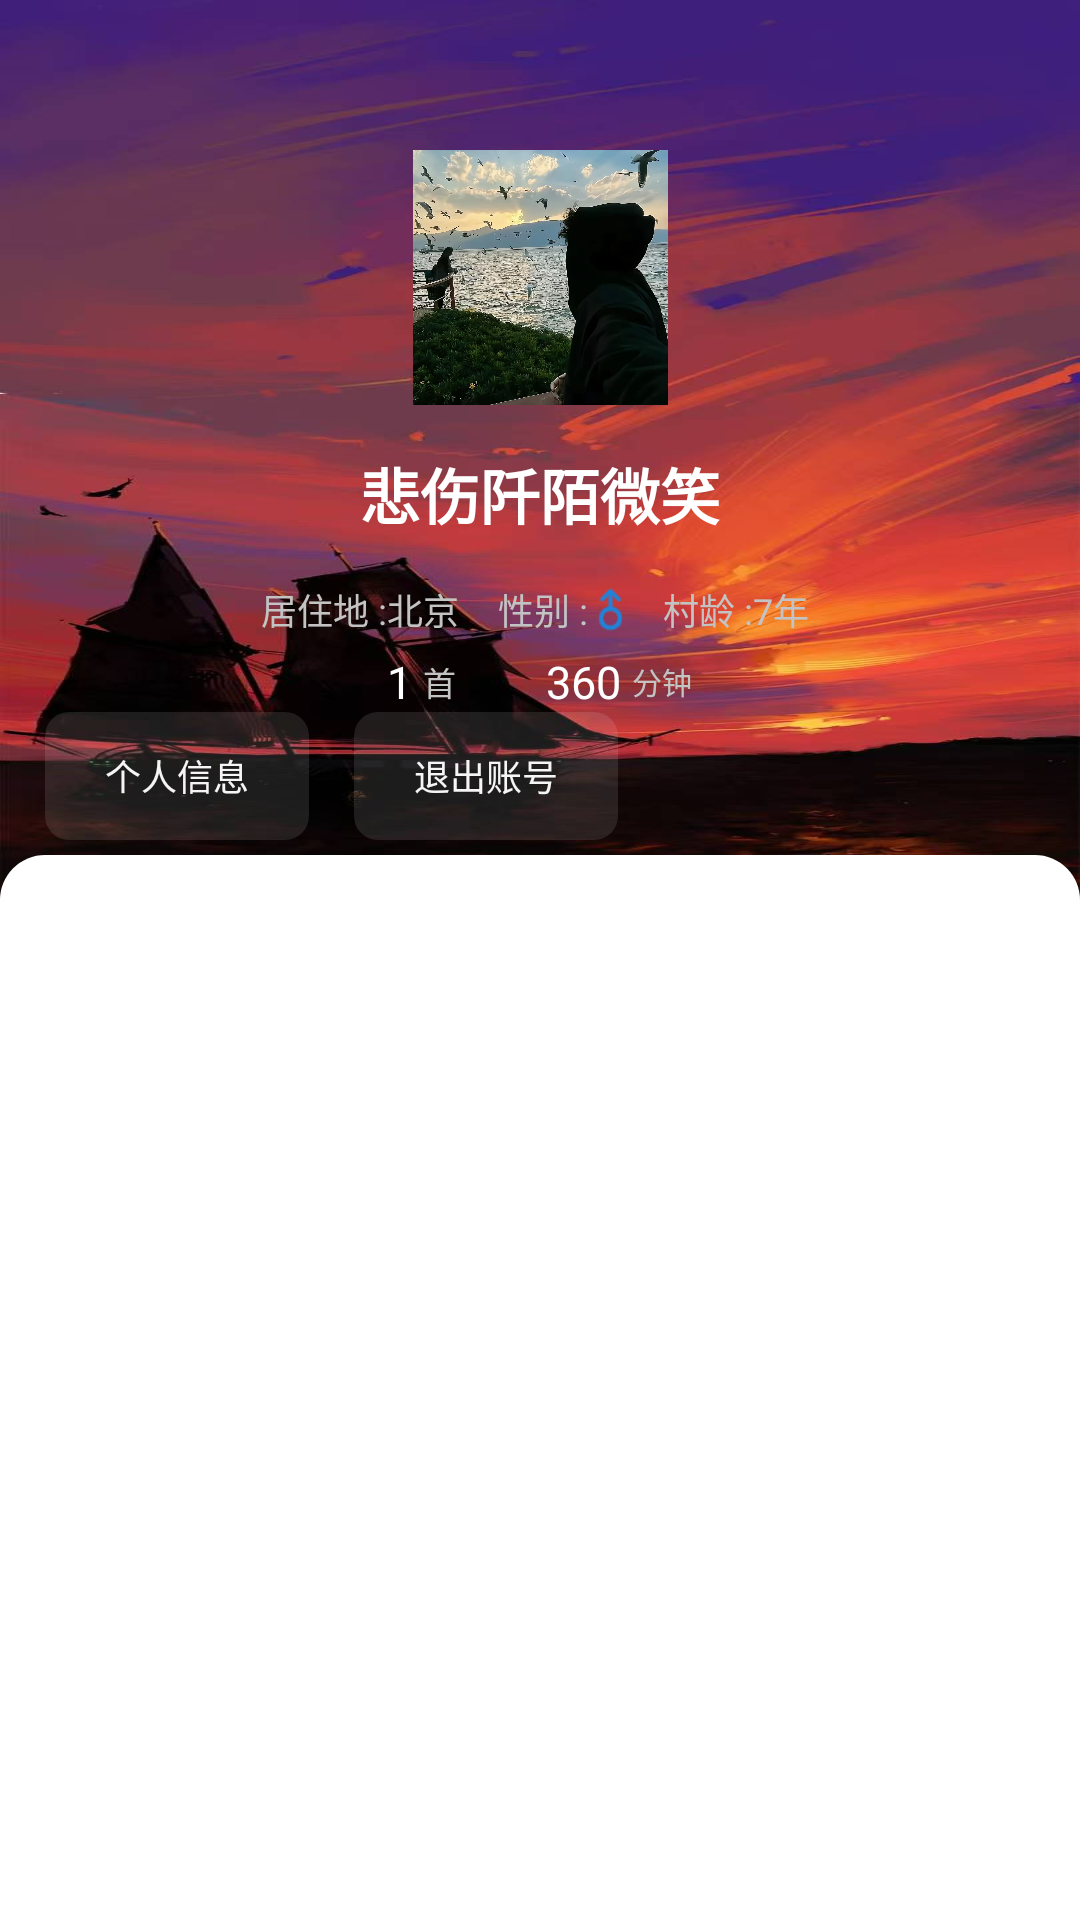

Produce the Android XML layout that renders to this screen, including the resource entries it uses.
<!-- AndroidManifest.xml: application theme Theme.CoolMusic -->
<!-- res/layout/frame_user_my.xml -->
<?xml version="1.0" encoding="utf-8"?>
<RelativeLayout xmlns:android="http://schemas.android.com/apk/res/android"
    xmlns:app="http://schemas.android.com/apk/res-auto"
    xmlns:tools="http://schemas.android.com/tools"
    android:id="@+id/main"
    android:layout_width="match_parent"
    android:layout_height="match_parent"
    android:orientation="vertical"
    android:background="#F5F5F5"
    tools:context=".activity.user.SearchMusicActivity">



    <LinearLayout
        android:orientation="vertical"
        android:layout_width="match_parent"
        android:layout_height="300dp"
        android:background="@drawable/user_my"
        android:layout_gravity="center_vertical|center_horizontal|center"
        >

        <ImageView
            android:id="@+id/user_my_tx"
            android:layout_width="match_parent"
            android:layout_height="85dp"
            android:layout_marginTop="50dp"
            android:src="@drawable/user_tx" />

        <TextView
            android:id="@+id/user_my_nickName"
            android:layout_width="match_parent"
            android:layout_height="wrap_content"
            android:text="悲伤阡陌微笑"
            android:textColor="#ffffff"
            android:textStyle="bold"
            android:gravity="center"
            android:textSize="20sp"
            android:layout_marginTop="15dp"
            />


        <LinearLayout
            android:layout_width="match_parent"
            android:layout_height="wrap_content"
            android:gravity="center"
            android:layout_marginTop="15dp"
            >

            <TextView
                android:id="@+id/user_my_address"
                android:layout_width="wrap_content"
                android:layout_height="wrap_content"
                android:text="居住地 :北京 "
                android:textColor="#C3C3C3"
                android:textSize="12sp"
                android:layout_marginRight="10dp"
                />

            <TextView

                android:layout_width="wrap_content"
                android:layout_height="wrap_content"
                android:text="性别 :"
                android:textColor="#C3C3C3"
                android:textSize="12sp"

                />
            <ImageView
                android:id="@+id/user_my_sex"
                android:layout_width="15dp"
                android:layout_height="match_parent"
                android:src="@drawable/sex_man"
                android:layout_marginRight="10dp"
                />


            <TextView
                android:id="@+id/user_my_ling"
                android:layout_width="wrap_content"
                android:layout_height="wrap_content"
                android:text="村龄 :7年 "
                android:textColor="#C3C3C3"
                android:textSize="12sp"
                />

        </LinearLayout>


        <LinearLayout
            android:layout_width="match_parent"
            android:layout_height="wrap_content"
            android:gravity="center"
            android:layout_marginTop="5dp"

            >

            <TextView
                android:id="@+id/user_my_music_count"
                android:layout_width="wrap_content"
                android:layout_height="wrap_content"
                android:text="1 "
                android:textColor="#FFFFFF"
                android:textSize="15sp"
                />

            <TextView

                android:layout_width="wrap_content"
                android:layout_height="wrap_content"
                android:text="首"
                android:textColor="#C3C3C3"
                android:textSize="11sp"
                />


            <TextView
                android:id="@+id/user_my_music_time"
                android:layout_width="wrap_content"
                android:layout_height="wrap_content"
                android:text="360 "
                android:textColor="#FFFFFF"
                android:textSize="15sp"
                android:layout_marginLeft="30dp"
                />

            <TextView
                android:layout_width="wrap_content"
                android:layout_height="wrap_content"
                android:text="分钟"
                android:textColor="#C3C3C3"
                android:textSize="10sp"
                />

        </LinearLayout>


        <LinearLayout
            android:layout_width="match_parent"
            android:layout_height="wrap_content">

            
            <Button
                android:id="@+id/user_my_change_my_message"
                android:layout_width="wrap_content"
                android:layout_height="wrap_content"
                android:text="个人信息"
                android:layout_marginLeft="15dp"
                android:textColor="#F5F5F5"
                android:textSize="12dp"
                android:foreground="?android:attr/selectableItemBackground"
                android:background="@drawable/rounded_button_background"
                android:layout_marginBottom="20dp"
                />

            <Button
                android:id="@+id/user_my_exit"
                android:layout_width="wrap_content"
                android:layout_height="wrap_content"
                android:text="退出账号"
                android:layout_marginLeft="15dp"
                android:textColor="#F5F5F5"
                android:textSize="12dp"
                android:foreground="?android:attr/selectableItemBackground"
                android:background="@drawable/rounded_button_background"
                android:layout_marginBottom="20dp"
                />


        </LinearLayout>



    </LinearLayout>


    <androidx.recyclerview.widget.RecyclerView
        android:layout_marginTop="285dp"
        android:id="@+id/user_my_recyclerView"
        android:layout_width="match_parent"
        android:layout_height="match_parent"
        android:background="@drawable/recycler_bg"
        android:paddingLeft="15dp"
        android:paddingRight="15dp"
        android:paddingBottom="15dp"
        android:paddingTop="30dp"
        />

</RelativeLayout>
<!-- resources referenced by this layout -->
<resources>
  <!-- drawable recycler_bg (drawable) -->
  <?xml version="1.0" encoding="utf-8"?>
  <shape xmlns:android="http://schemas.android.com/apk/res/android">
      <solid android:color="#FFFFFF"></solid>
  
      <corners
          android:topLeftRadius="15dp"
          android:topRightRadius="15dp"
          android:bottomLeftRadius="0dp"
          android:bottomRightRadius="0dp" />
  </shape>
  <!-- drawable rounded_button_background (drawable) -->
  <?xml version="1.0" encoding="utf-8"?>
  <shape xmlns:android="http://schemas.android.com/apk/res/android"
      android:shape="rectangle">
      
      <corners android:radius="8dp" />
  
      
      <solid android:color="#1BFFFFFF" />
  
      
      
  
  </shape>
  <!-- drawable sex_man: png bitmap (drawable, 927 bytes) -->
  <!-- drawable user_my: jpg bitmap (drawable, 59585 bytes) -->
  <!-- drawable user_tx: jpg bitmap (drawable, 147496 bytes) -->
  <style name="Theme.CoolMusic" parent="Theme.MaterialComponents.DayNight.NoActionBar.Bridge">
   
          
  
          
          <item name="android:windowLayoutInDisplayCutoutMode" tools:targetApi="p">shortEdges</item>
          
          <item name="android:windowTranslucentStatus">true</item>
          <item name="android:windowTranslucentNavigation">false</item>
          
          <item name="android:colorEdgeEffect">@color/primary_pink</item>
      </style>
  <color name="primary_pink">#FF6B9D</color>
</resources>
